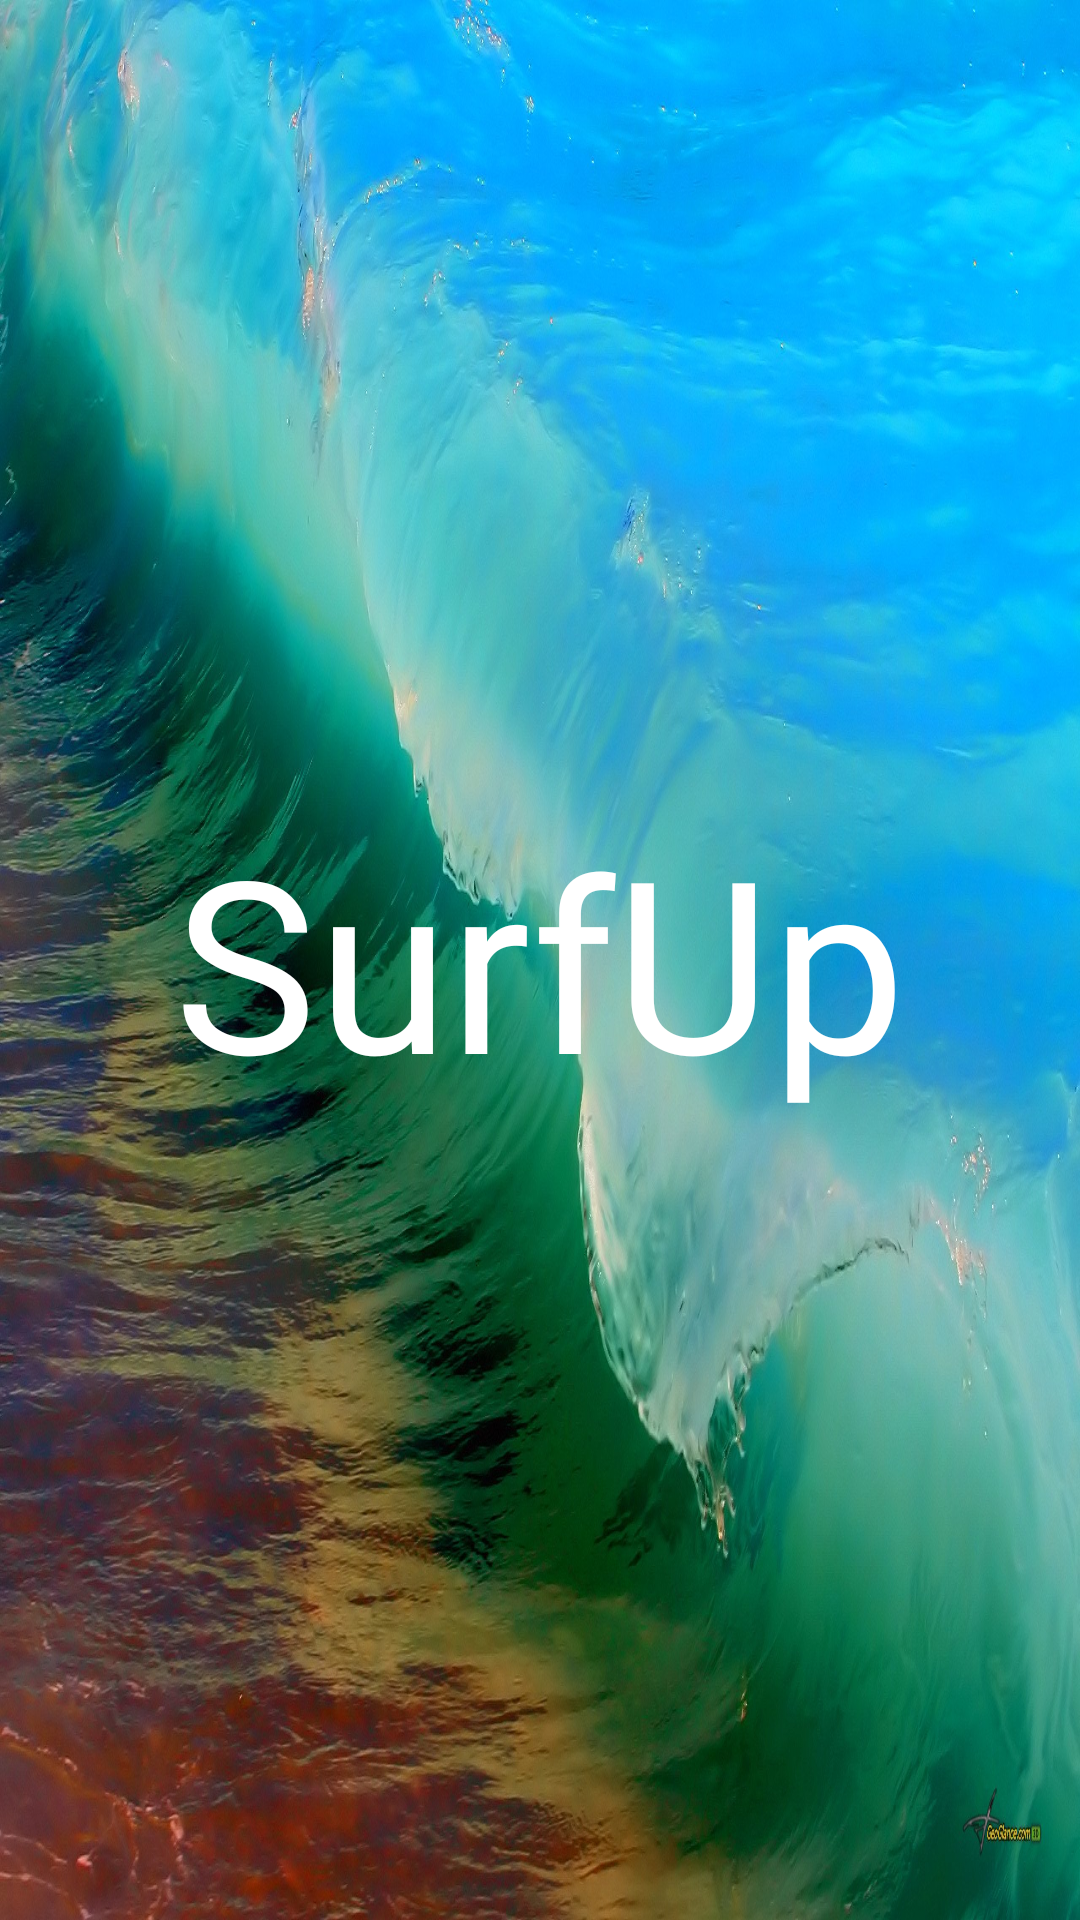

Android layout source for this screen:
<!-- AndroidManifest.xml: application theme Theme.SurfUp -->
<!-- res/layout/activity_splash.xml -->
<?xml version="1.0" encoding="utf-8"?>
<RelativeLayout xmlns:android="http://schemas.android.com/apk/res/android"
    xmlns:app="http://schemas.android.com/apk/res-auto"
    xmlns:tools="http://schemas.android.com/tools"
    android:layout_width="match_parent"
    android:layout_height="match_parent"
    tools:context=".Activity.SplashActivity"
    android:background="@drawable/surfvector"
    >
    <TextView
        android:layout_width="wrap_content"
        android:layout_height="wrap_content"
        android:text="@string/app_name"
        android:fontFamily="@font/billabong"
        android:textColor="@android:color/white"
        android:textSize="80sp"
        android:layout_centerInParent="true"
        />
</RelativeLayout>
<!-- resources referenced by this layout -->
<resources>
  <!-- drawable surfvector: jpg bitmap (drawable, 496150 bytes) -->
  <string name="app_name">SurfUp</string>
  <style name="Theme.SurfUp" parent="Theme.MaterialComponents.DayNight.NoActionBar">
          
          <item name="colorPrimary">@color/purple_500</item>
          <item name="colorPrimaryVariant">@color/purple_700</item>
          <item name="colorOnPrimary">@color/white</item>
          
          <item name="colorSecondary">@color/teal_200</item>
          <item name="colorSecondaryVariant">@color/teal_700</item>
          <item name="colorOnSecondary">@color/black</item>
          
          <item name="android:statusBarColor" tools:targetApi="l">?attr/colorPrimaryVariant</item>
          
      </style>
  <color name="purple_500">#FF6200EE</color>
  <color name="purple_700">#FF3700B3</color>
  <color name="white">#FFFFFFFF</color>
  <color name="teal_200">#FF03DAC5</color>
  <color name="teal_700">#FF018786</color>
  <color name="black">#FF000000</color>
</resources>
